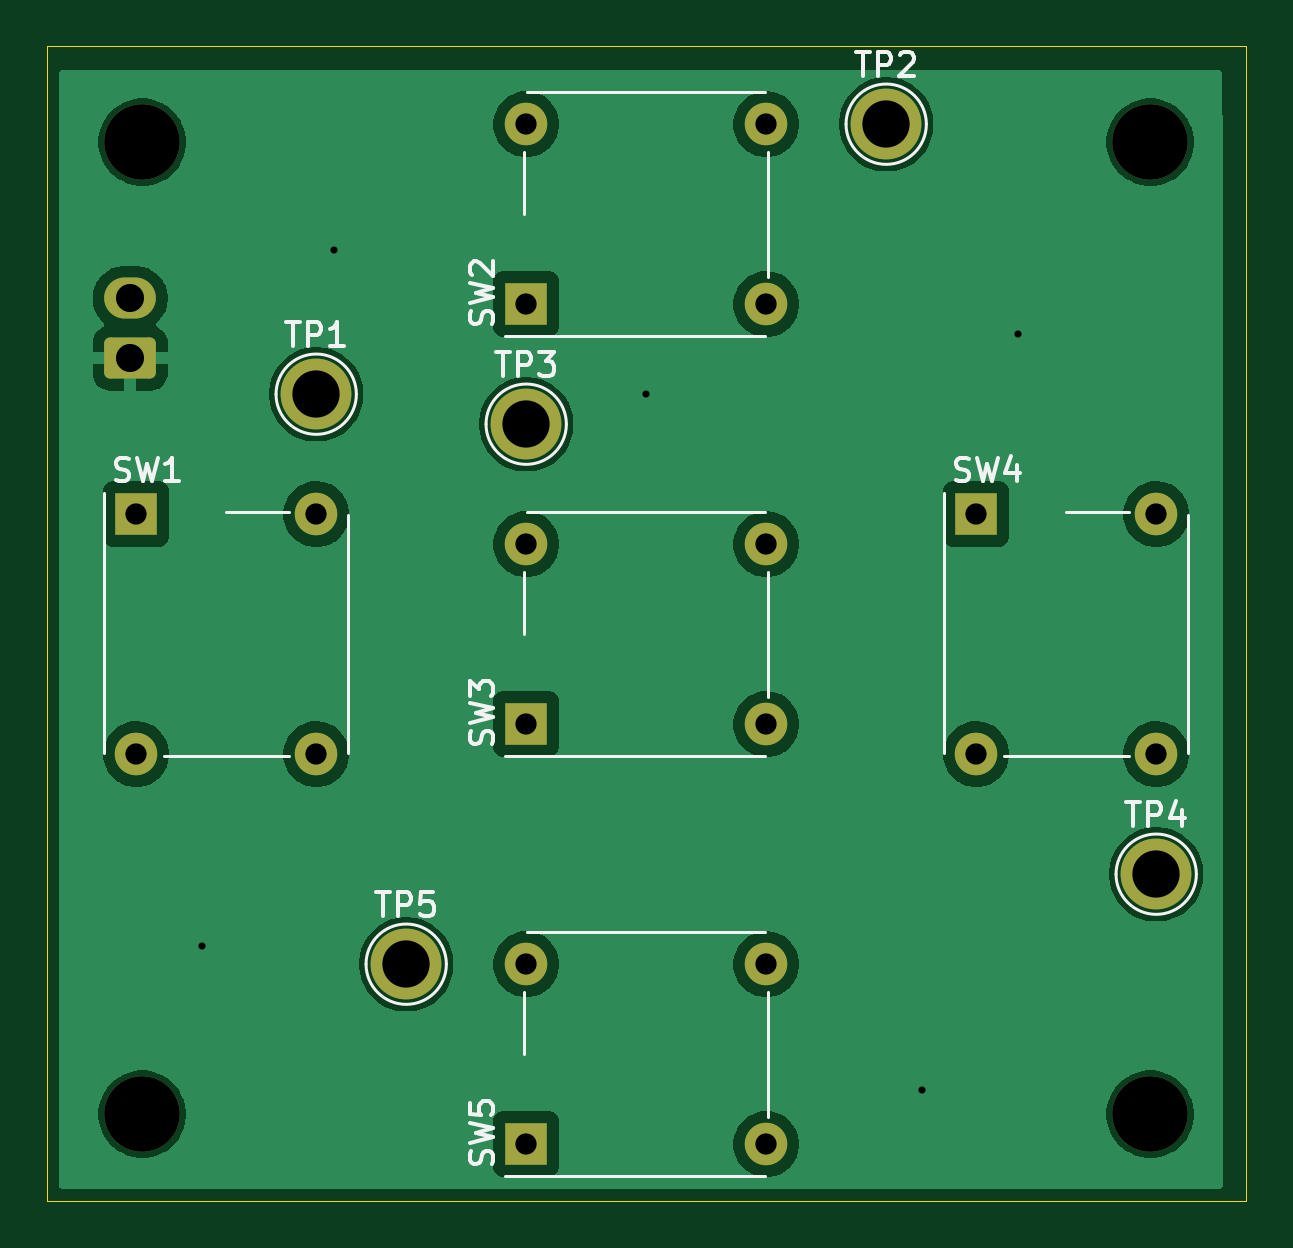
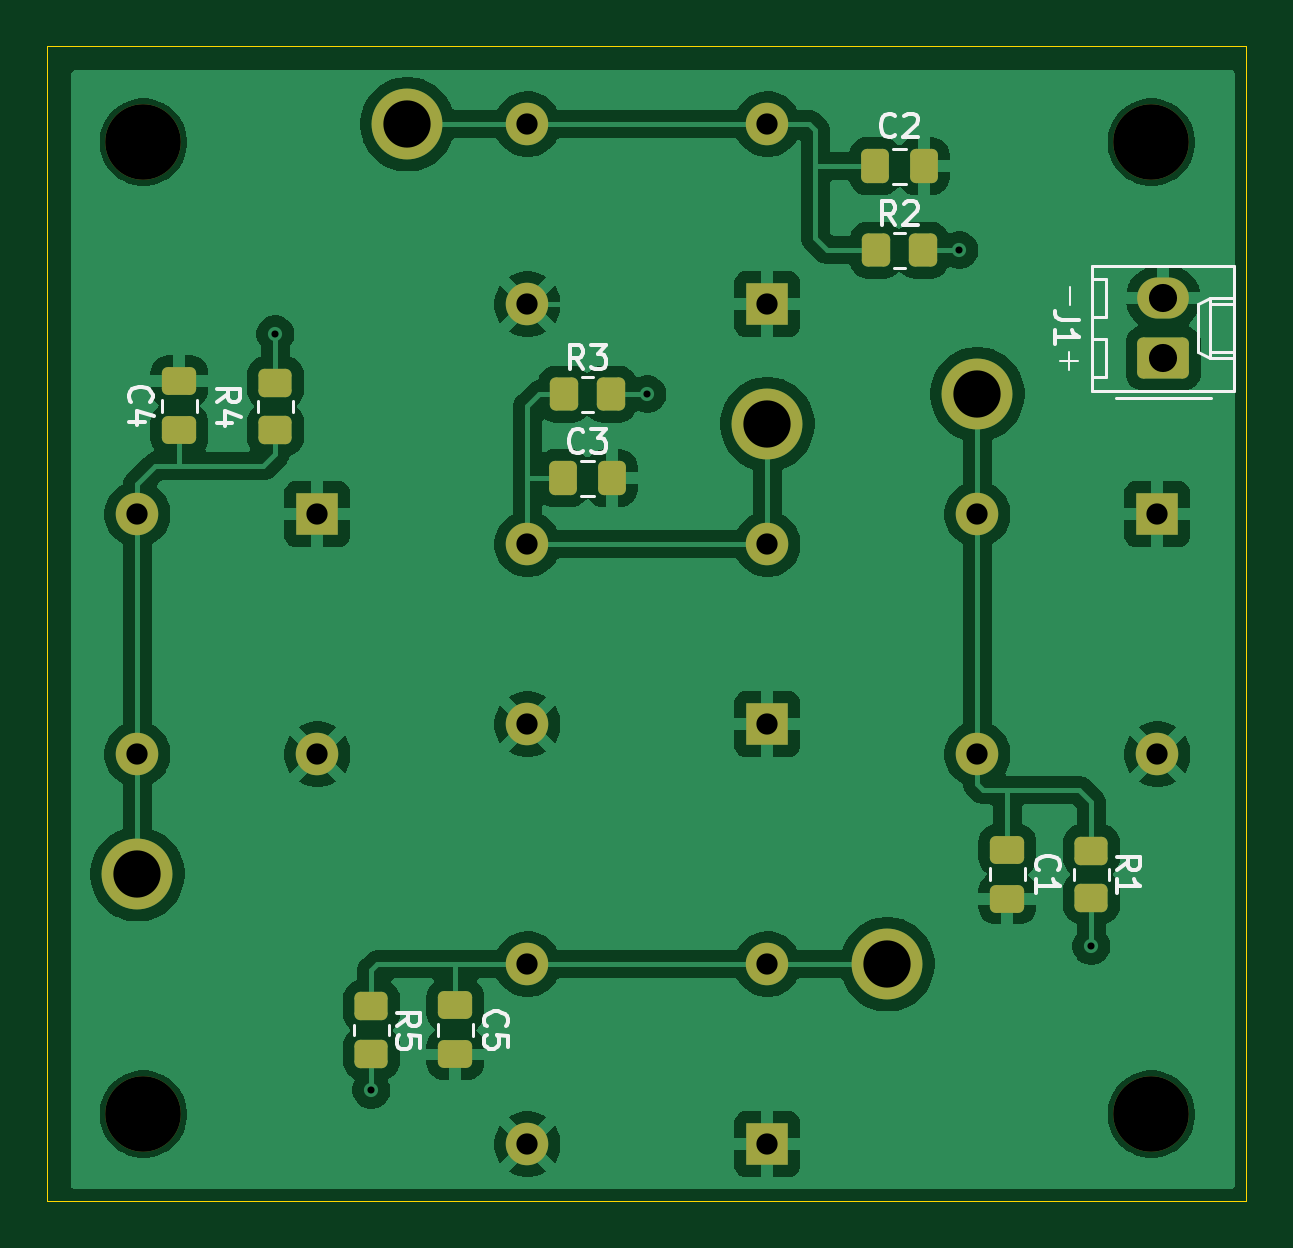
Circuit board: 11 layer files. Board 50.8 x 48.9 mm.
- bottom_copper: User_Interface_PCB-B_Cu.gbr (94298 bytes)
- bottom_mask: User_Interface_PCB-B_Mask.gbr (3710 bytes)
- paste: User_Interface_PCB-B_Paste.gbr (2331 bytes)
- bottom_silk: User_Interface_PCB-B_Silkscreen.gbr (13813 bytes)
- outline: User_Interface_PCB-Edge_Cuts.gbr (611 bytes)
- top_copper: User_Interface_PCB-F_Cu.gbr (53824 bytes)
- top_mask: User_Interface_PCB-F_Mask.gbr (2385 bytes)
- paste: User_Interface_PCB-F_Paste.gbr (461 bytes)
- top_silk: User_Interface_PCB-F_Silkscreen.gbr (15147 bytes)
- drill: User_Interface_PCB-NPTH.drl (395 bytes)
- drill: User_Interface_PCB-PTH.drl (955 bytes)

=== bottom_copper: User_Interface_PCB-B_Cu.gbr (94298 bytes, source omitted) ===
=== bottom_mask: User_Interface_PCB-B_Mask.gbr ===
%TF.GenerationSoftware,KiCad,Pcbnew,9.0.6*%
%TF.CreationDate,2026-04-22T13:10:59-04:00*%
%TF.ProjectId,User_Interface_PCB,55736572-5f49-46e7-9465-72666163655f,rev?*%
%TF.SameCoordinates,Original*%
%TF.FileFunction,Soldermask,Bot*%
%TF.FilePolarity,Negative*%
%FSLAX46Y46*%
G04 Gerber Fmt 4.6, Leading zero omitted, Abs format (unit mm)*
G04 Created by KiCad (PCBNEW 9.0.6) date 2026-04-22 13:10:59*
%MOMM*%
%LPD*%
G01*
G04 APERTURE LIST*
G04 Aperture macros list*
%AMRoundRect*
0 Rectangle with rounded corners*
0 $1 Rounding radius*
0 $2 $3 $4 $5 $6 $7 $8 $9 X,Y pos of 4 corners*
0 Add a 4 corners polygon primitive as box body*
4,1,4,$2,$3,$4,$5,$6,$7,$8,$9,$2,$3,0*
0 Add four circle primitives for the rounded corners*
1,1,$1+$1,$2,$3*
1,1,$1+$1,$4,$5*
1,1,$1+$1,$6,$7*
1,1,$1+$1,$8,$9*
0 Add four rect primitives between the rounded corners*
20,1,$1+$1,$2,$3,$4,$5,0*
20,1,$1+$1,$4,$5,$6,$7,0*
20,1,$1+$1,$6,$7,$8,$9,0*
20,1,$1+$1,$8,$9,$2,$3,0*%
G04 Aperture macros list end*
%ADD10R,1.800000X1.800000*%
%ADD11C,1.800000*%
%ADD12C,3.000000*%
%ADD13C,3.200000*%
%ADD14RoundRect,0.250000X0.845000X-0.620000X0.845000X0.620000X-0.845000X0.620000X-0.845000X-0.620000X0*%
%ADD15O,2.190000X1.740000*%
%ADD16RoundRect,0.250000X-0.450000X0.350000X-0.450000X-0.350000X0.450000X-0.350000X0.450000X0.350000X0*%
%ADD17RoundRect,0.250000X-0.350000X-0.450000X0.350000X-0.450000X0.350000X0.450000X-0.350000X0.450000X0*%
%ADD18RoundRect,0.250000X0.450000X-0.350000X0.450000X0.350000X-0.450000X0.350000X-0.450000X-0.350000X0*%
%ADD19RoundRect,0.250000X-0.475000X0.337500X-0.475000X-0.337500X0.475000X-0.337500X0.475000X0.337500X0*%
%ADD20RoundRect,0.250000X0.337500X0.475000X-0.337500X0.475000X-0.337500X-0.475000X0.337500X-0.475000X0*%
%ADD21RoundRect,0.250000X0.475000X-0.337500X0.475000X0.337500X-0.475000X0.337500X-0.475000X-0.337500X0*%
G04 APERTURE END LIST*
D10*
%TO.C,SW2*%
X68580000Y-59690000D03*
D11*
X78740000Y-59690000D03*
X68580000Y-52070000D03*
X78740000Y-52070000D03*
%TD*%
D12*
%TO.C,TP4*%
X95250000Y-83820000D03*
%TD*%
%TO.C,TP3*%
X68580000Y-64770000D03*
%TD*%
D13*
%TO.C,REF\u002A\u002A*%
X94996000Y-52832000D03*
%TD*%
D10*
%TO.C,SW1*%
X52070000Y-68580000D03*
D11*
X52070000Y-78740000D03*
X59690000Y-68580000D03*
X59690000Y-78740000D03*
%TD*%
D13*
%TO.C,REF\u002A\u002A*%
X52324000Y-52832000D03*
%TD*%
D10*
%TO.C,SW4*%
X87630000Y-68580000D03*
D11*
X87630000Y-78740000D03*
X95250000Y-68580000D03*
X95250000Y-78740000D03*
%TD*%
D10*
%TO.C,SW3*%
X68580000Y-77470000D03*
D11*
X78740000Y-77470000D03*
X68580000Y-69850000D03*
X78740000Y-69850000D03*
%TD*%
D10*
%TO.C,SW5*%
X68580000Y-95250000D03*
D11*
X78740000Y-95250000D03*
X68580000Y-87630000D03*
X78740000Y-87630000D03*
%TD*%
D13*
%TO.C,REF\u002A\u002A*%
X94996000Y-93980000D03*
%TD*%
D12*
%TO.C,TP1*%
X59690000Y-63500000D03*
%TD*%
D13*
%TO.C,REF\u002A\u002A*%
X52324000Y-93980000D03*
%TD*%
D12*
%TO.C,TP2*%
X83820000Y-52070000D03*
%TD*%
%TO.C,TP5*%
X63500000Y-87630000D03*
%TD*%
D14*
%TO.C,J1*%
X51816000Y-61976000D03*
D15*
X51816000Y-59436000D03*
%TD*%
D16*
%TO.C,R4*%
X89408000Y-63008000D03*
X89408000Y-65008000D03*
%TD*%
D17*
%TO.C,R3*%
X75200000Y-63500000D03*
X77200000Y-63500000D03*
%TD*%
D18*
%TO.C,R5*%
X85344000Y-91414000D03*
X85344000Y-89414000D03*
%TD*%
D17*
%TO.C,R2*%
X61992000Y-57404000D03*
X63992000Y-57404000D03*
%TD*%
D19*
%TO.C,C1*%
X58420000Y-82782500D03*
X58420000Y-84857500D03*
%TD*%
%TO.C,C5*%
X81788000Y-89376500D03*
X81788000Y-91451500D03*
%TD*%
D20*
%TO.C,C2*%
X64029500Y-53848000D03*
X61954500Y-53848000D03*
%TD*%
D21*
%TO.C,C4*%
X93472000Y-65024000D03*
X93472000Y-62949000D03*
%TD*%
D20*
%TO.C,C3*%
X77237500Y-67056000D03*
X75162500Y-67056000D03*
%TD*%
D18*
%TO.C,R1*%
X54864000Y-84820000D03*
X54864000Y-82820000D03*
%TD*%
M02*

=== paste: User_Interface_PCB-B_Paste.gbr (2331 bytes, source withheld) ===
=== bottom_silk: User_Interface_PCB-B_Silkscreen.gbr (13813 bytes, source omitted) ===
=== outline: User_Interface_PCB-Edge_Cuts.gbr ===
%TF.GenerationSoftware,KiCad,Pcbnew,9.0.6*%
%TF.CreationDate,2026-04-22T13:10:59-04:00*%
%TF.ProjectId,User_Interface_PCB,55736572-5f49-46e7-9465-72666163655f,rev?*%
%TF.SameCoordinates,Original*%
%TF.FileFunction,Profile,NP*%
%FSLAX46Y46*%
G04 Gerber Fmt 4.6, Leading zero omitted, Abs format (unit mm)*
G04 Created by KiCad (PCBNEW 9.0.6) date 2026-04-22 13:10:59*
%MOMM*%
%LPD*%
G01*
G04 APERTURE LIST*
%TA.AperFunction,Profile*%
%ADD10C,0.050000*%
%TD*%
G04 APERTURE END LIST*
D10*
X48300226Y-48768000D02*
X99060000Y-48768000D01*
X99060000Y-97633996D01*
X48300226Y-97633996D01*
X48300226Y-48768000D01*
M02*

=== top_copper: User_Interface_PCB-F_Cu.gbr (53824 bytes, source omitted) ===
=== top_mask: User_Interface_PCB-F_Mask.gbr (2385 bytes, source withheld) ===
=== paste: User_Interface_PCB-F_Paste.gbr ===
%TF.GenerationSoftware,KiCad,Pcbnew,9.0.6*%
%TF.CreationDate,2026-04-22T13:10:59-04:00*%
%TF.ProjectId,User_Interface_PCB,55736572-5f49-46e7-9465-72666163655f,rev?*%
%TF.SameCoordinates,Original*%
%TF.FileFunction,Paste,Top*%
%TF.FilePolarity,Positive*%
%FSLAX46Y46*%
G04 Gerber Fmt 4.6, Leading zero omitted, Abs format (unit mm)*
G04 Created by KiCad (PCBNEW 9.0.6) date 2026-04-22 13:10:59*
%MOMM*%
%LPD*%
G01*
G04 APERTURE LIST*
G04 APERTURE END LIST*
M02*

=== top_silk: User_Interface_PCB-F_Silkscreen.gbr (15147 bytes, source omitted) ===
=== drill: User_Interface_PCB-NPTH.drl ===
M48
; DRILL file {KiCad 9.0.6} date 2026-04-22T13:11:06-0400
; FORMAT={-:-/ absolute / metric / decimal}
; #@! TF.CreationDate,2026-04-22T13:11:06-04:00
; #@! TF.GenerationSoftware,Kicad,Pcbnew,9.0.6
; #@! TF.FileFunction,NonPlated,1,2,NPTH
FMAT,2
METRIC
; #@! TA.AperFunction,NonPlated,NPTH,ComponentDrill
T1C3.200
%
G90
G05
T1
X52.324Y-52.832
X52.324Y-93.98
X94.996Y-52.832
X94.996Y-93.98
M30

=== drill: User_Interface_PCB-PTH.drl ===
M48
; DRILL file {KiCad 9.0.6} date 2026-04-22T13:11:06-0400
; FORMAT={-:-/ absolute / metric / decimal}
; #@! TF.CreationDate,2026-04-22T13:11:06-04:00
; #@! TF.GenerationSoftware,Kicad,Pcbnew,9.0.6
; #@! TF.FileFunction,Plated,1,2,PTH
FMAT,2
METRIC
; #@! TA.AperFunction,Plated,PTH,ViaDrill
T1C0.300
; #@! TA.AperFunction,Plated,PTH,ComponentDrill
T2C0.900
; #@! TA.AperFunction,Plated,PTH,ComponentDrill
T3C1.190
; #@! TA.AperFunction,Plated,PTH,ComponentDrill
T4C2.000
%
G90
G05
T1
X54.864Y-86.868
X60.452Y-57.404
X73.66Y-63.5
X85.344Y-92.964
X89.408Y-60.96
T2
X52.07Y-68.58
X52.07Y-78.74
X59.69Y-68.58
X59.69Y-78.74
X68.58Y-52.07
X68.58Y-59.69
X68.58Y-69.85
X68.58Y-77.47
X68.58Y-87.63
X68.58Y-95.25
X78.74Y-52.07
X78.74Y-59.69
X78.74Y-69.85
X78.74Y-77.47
X78.74Y-87.63
X78.74Y-95.25
X87.63Y-68.58
X87.63Y-78.74
X95.25Y-68.58
X95.25Y-78.74
T3
X51.816Y-59.436
X51.816Y-61.976
T4
X59.69Y-63.5
X63.5Y-87.63
X68.58Y-64.77
X83.82Y-52.07
X95.25Y-83.82
M30
